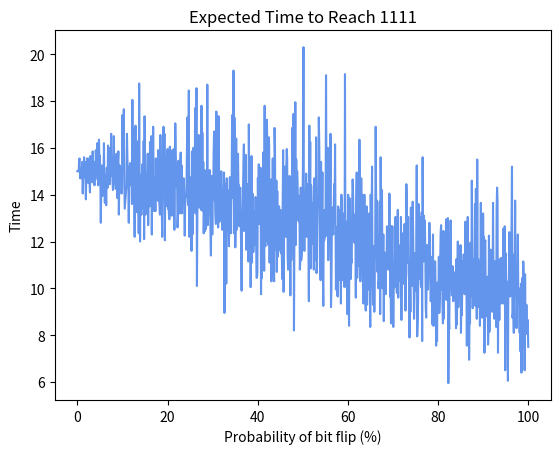

This figure's Python source:
from random import randint
import numpy as np
import matplotlib.pyplot as plt

def BrokenClock(tLimit, Count, Percent):

    Clock, t = 0, 0

    while t < tLimit and Clock < Count:
        Clock += 1
        t += 1
        RNG = randint(1, 1000)/10

        if RNG <= Percent and Clock < Count:
            ErrorBit = 1 << randint(0, 3)
            Clock ^= ErrorBit

    return t

def BrokenPlot(Iterations, Resolution):
    
    Ys = []
    Xs = np.linspace(0, 100, Resolution)

    for i in Xs:

        y_i = 0
        for n in range(Iterations):
            y_i += BrokenClock(100, 15, i)
        y_i /= Iterations

        Ys.append(y_i)

    plt.plot(Xs, Ys, color="cornflowerblue")
    plt.title("Expected Time to Reach 1111")
    plt.xlabel("Probability of bit flip (%)")
    plt.ylabel("Time")
    plt.show()

BrokenPlot(20, 1000)